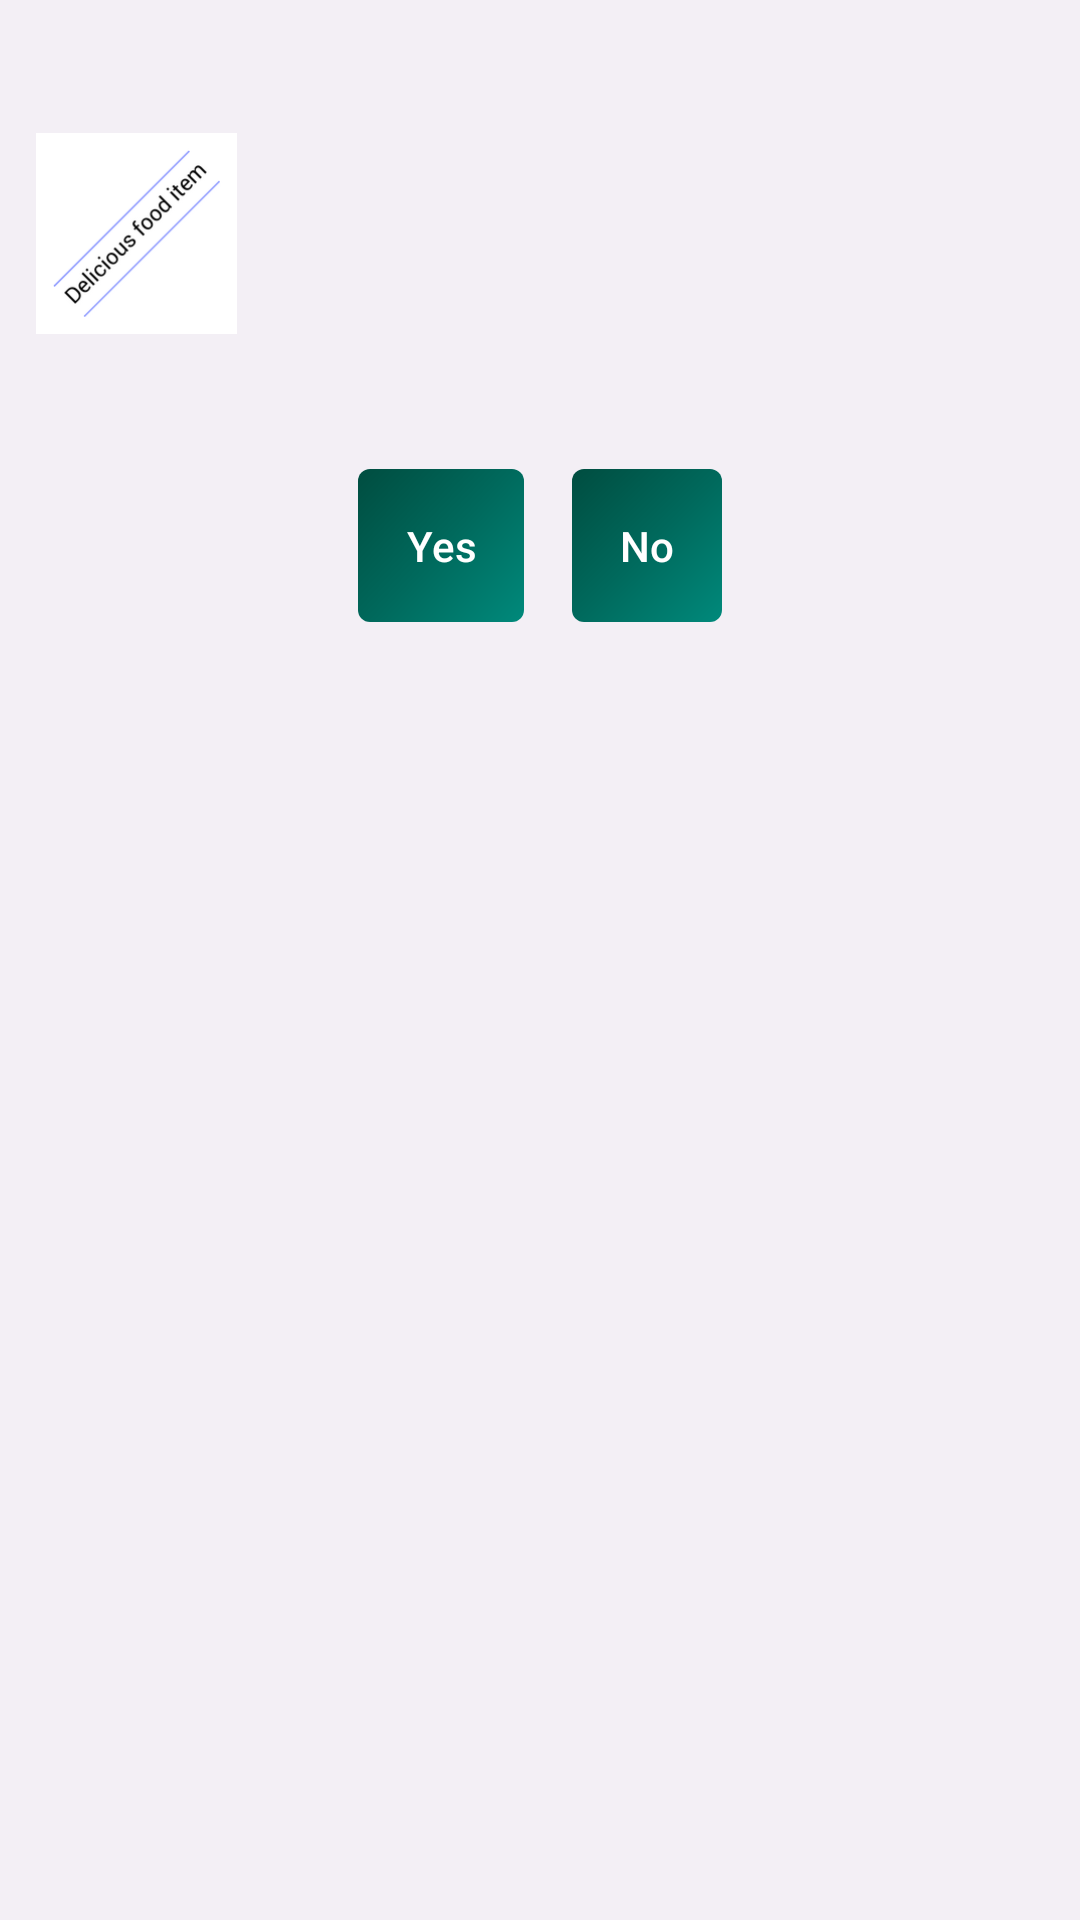

Layout XML and referenced resources for this Android screen:
<!-- AndroidManifest.xml: application theme AppTheme -->
<!-- res/layout/add_product_confirm_dialog.xml -->
<RelativeLayout
    xmlns:android="http://schemas.android.com/apk/res/android"
    xmlns:tools="http://schemas.android.com/tools"
    android:layout_width="match_parent"
    android:layout_height="wrap_content"
    android:padding="@dimen/list_item_padding">

    <TextView
        android:id="@+id/product_name"
        android:layout_alignParentTop="true"
        tools:text="@string/placeholder_product_name"
        style="@style/ListItemHeaderStyle"/>

    <ImageView
        android:id="@+id/product_image"
        android:src="@drawable/product_placeholder"
        android:layout_below="@id/product_name"
        android:layout_width="75dp"
        android:layout_height="75dp"
        android:contentDescription="@string/content_desc_product_img"
        style="@style/ListItemViewStyle"/>

    <TextView
        android:id="@+id/product_quantity"
        android:layout_toEndOf="@id/product_image"
        android:layout_below="@id/product_name"
        tools:text="@string/product_quantity"
        style="@style/ListItemViewStyle"/>

    <TextView
        android:id="@+id/product_price"
        android:layout_toEndOf="@id/product_image"
        android:layout_below="@id/product_quantity"
        tools:text="@string/product_price"
        style="@style/ListItemViewStyle"/>

    <TextView
        android:id="@+id/product_category"
        android:layout_toEndOf="@id/product_image"
        android:layout_below="@id/product_price"
        tools:text="@string/product_category"
        style="@style/ListItemViewStyle"/>

    <TextView
        android:id="@+id/product_supplier"
        android:layout_toEndOf="@id/product_image"
        android:layout_below="@id/product_category"
        tools:text="@string/product_supplier"
        style="@style/ListItemViewStyle"/>

    <LinearLayout
        android:id="@+id/yes_no_buttons"
        android:layout_width="match_parent"
        android:layout_height="wrap_content"
        android:layout_below="@id/product_supplier"
        android:orientation="horizontal"
        android:gravity="center_horizontal">

        <TextView
            android:id="@+id/yes_button"
            android:text="@string/yes_button_dialog_text"
            android:padding="@dimen/activity_horizontal_margin"
            style="@style/ListItemButtonStyle"/>

        <TextView
            android:id="@+id/no_button"
            android:text="@string/no_button_dialog_text"
            android:padding="@dimen/activity_horizontal_margin"
            style="@style/ListItemButtonStyle"/>

    </LinearLayout>


</RelativeLayout>
<!-- resources referenced by this layout -->
<resources>
  <dimen name="activity_horizontal_margin">16dp</dimen>
  <dimen name="list_item_padding">8dp</dimen>
  <string name="content_desc_product_img">Product Image</string>
  <string name="no_button_dialog_text">No</string>
  <string name="placeholder_product_name">Carrots</string>
  <string name="product_category">
          Category: <xliff:g name="category" example="Bakery">%s</xliff:g></string>
  <string name="product_price">
          Current price: €<xliff:g name="price" example="5.50">%1$.2f</xliff:g> per
          <xliff:g name="quantity_unit" example="kg">%2$s</xliff:g></string>
  <string name="product_quantity">
          Current stock level: <xliff:g name="quantity" example="150">%d</xliff:g>
          <xliff:g name="quantity_unit" example="kg">%s</xliff:g></string>
  <string name="product_supplier">
          Current Supplier: <xliff:g name="supplier" example="Ace Meats Ltd.">%s</xliff:g></string>
  <string name="yes_button_dialog_text">Yes</string>
  <style name="ListItemHeaderStyle">
          <item name="android:layout_width">match_parent</item>
          <item name="android:layout_height">wrap_content</item>
          <item name="android:textAlignment">center</item>
          <item name="android:textAppearance">@android:style/TextAppearance.Material.Medium</item>
          <item name="android:textStyle">bold</item>
          <item name="android:textColor">@color/list_item_header_text_color</item>
          <item name="android:padding">@dimen/list_item_view_padding</item>
      </style>
  <style name="ListItemViewStyle">
          <item name="android:layout_width">wrap_content</item>
          <item name="android:layout_height">wrap_content</item>
          <item name="android:textAppearance">@android:style/TextAppearance.Material.Body2</item>
          <item name="android:padding">@dimen/list_item_view_padding</item>
      </style>
  <style name="AppTheme" parent="Theme.AppCompat.Light.DarkActionBar">
          
          <item name="colorPrimary">@color/colorPrimary</item>
          <item name="colorPrimaryDark">@color/colorPrimaryDark</item>
          <item name="colorAccent">@color/colorAccent</item>
          <item name="android:colorBackground">@color/colorBackground</item>
          <item name="android:textAppearance">@style/StandardFontStyle</item>
      </style>
  <!-- drawable button_background (drawable) -->
  <?xml version="1.0" encoding="utf-8"?>
  <shape xmlns:android="http://schemas.android.com/apk/res/android" android:shape="rectangle">
      <corners android:radius="12px"/>
      <gradient
          android:angle="135"
          android:centerColor="@color/button_centre_color"
          android:endColor="@color/button_end_color"
          android:startColor="@color/button_start_color"
          android:type="linear"/>
  </shape>
  <color name="button_text_color">#FFFFFF</color>
  <dimen name="button_padding">4dp</dimen>
  <dimen name="list_item_view_drawable_padding">4dp</dimen>
  <dimen name="button_margin">8dp</dimen>
  <color name="list_item_header_text_color">#6200EA</color>
  <dimen name="list_item_view_padding">4dp</dimen>
  <color name="colorPrimary">#163841</color>
  <color name="colorPrimaryDark">#1e2a59</color>
  <color name="colorAccent">#7d97d4</color>
  <color name="colorBackground">#F3EFF5</color>
  <style name="StandardFontStyle" parent="@android:style/TextAppearance.Medium">
          <item name="android:fontFamily">sans-serif</item>
          <item name="android:textColor">@color/base_font_color</item>
      </style>
  <color name="button_centre_color">#00695C</color>
  <color name="button_end_color">#004D40</color>
  <color name="button_start_color">#00897B</color>
  <color name="base_font_color">#000000</color>
</resources>
